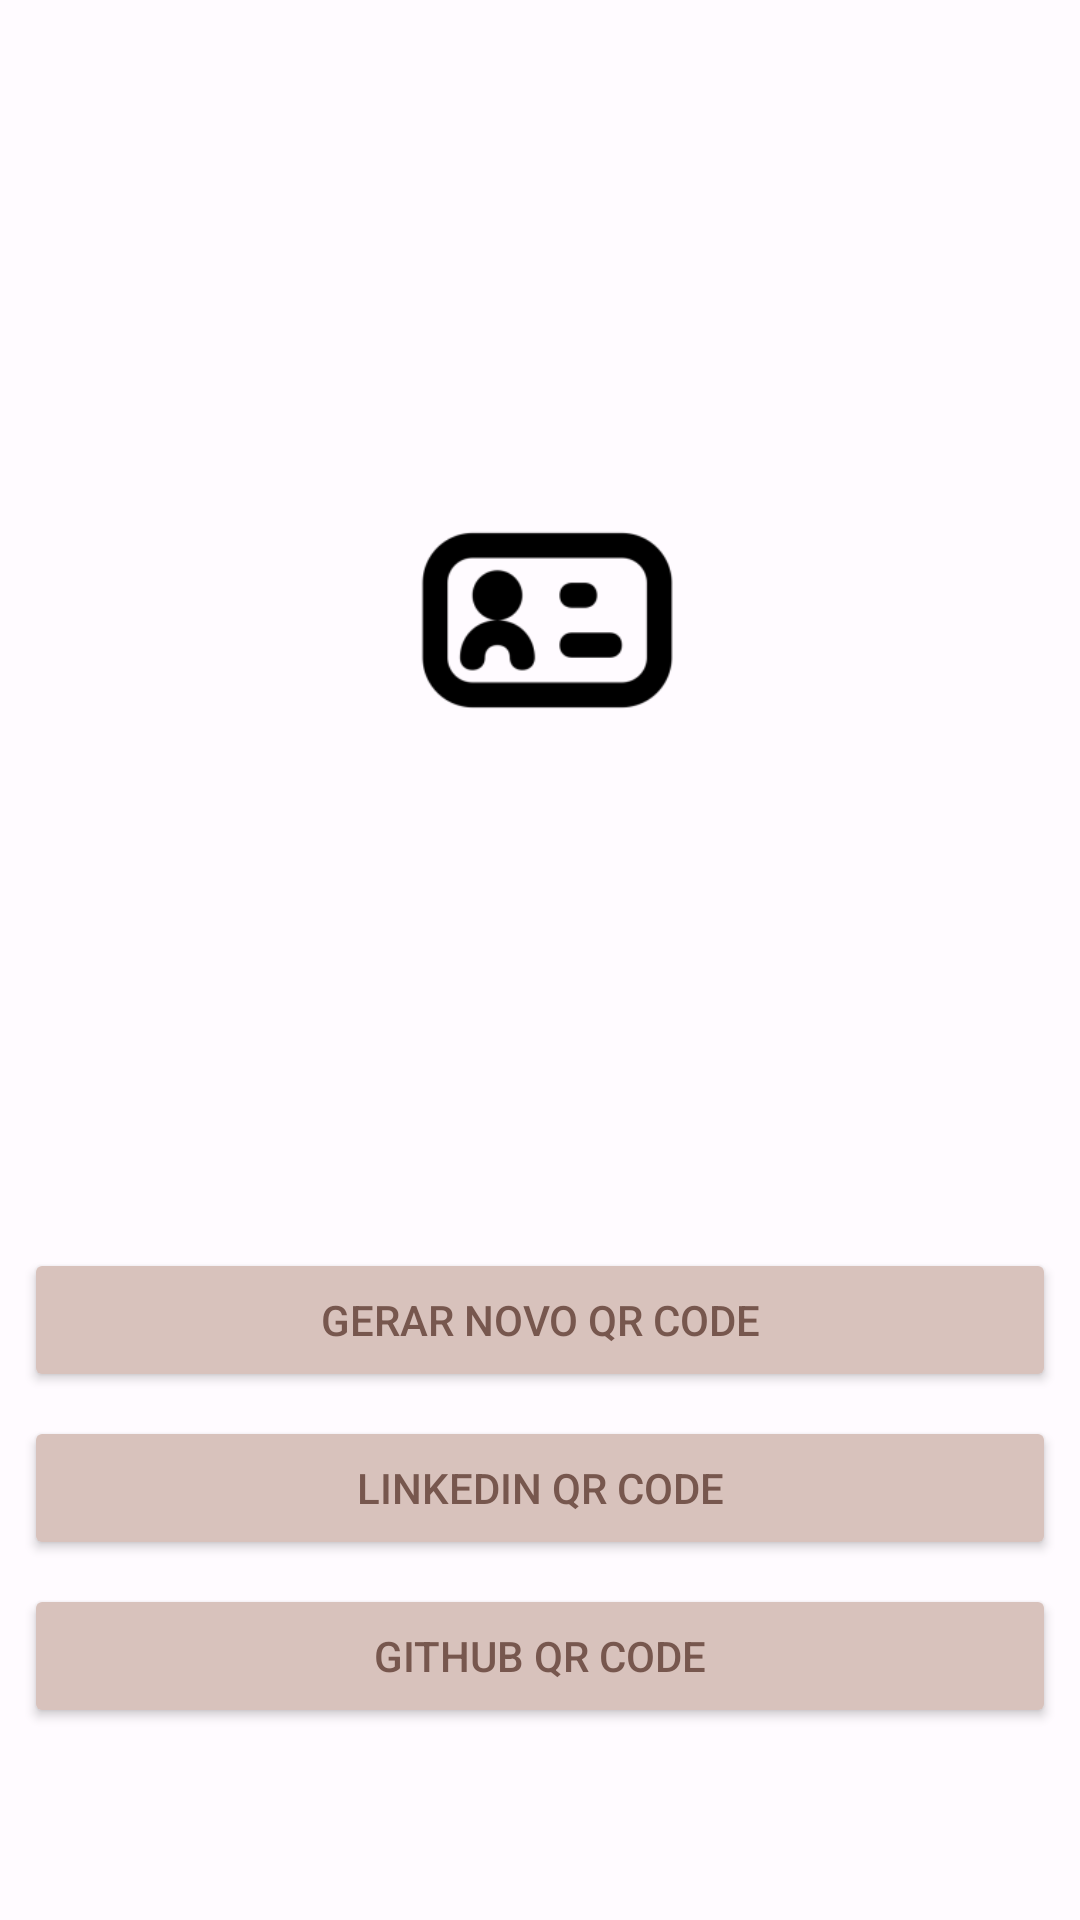

Reconstruct the res/layout file that produces this screen, plus the resources it refers to.
<!-- AndroidManifest.xml: application theme Theme.Material3.Light.NoActionBar -->
<!-- res/layout/activity_first.xml -->
<?xml version="1.0" encoding="utf-8"?>
<androidx.constraintlayout.widget.ConstraintLayout xmlns:android="http://schemas.android.com/apk/res/android"
    xmlns:app="http://schemas.android.com/apk/res-auto"
    xmlns:tools="http://schemas.android.com/tools"
    android:layout_width="match_parent"
    android:layout_height="match_parent"
    android:background="@color/md_theme_light_background"
    tools:context=".MainActivity">


    <Button
        android:id="@+id/btnGerarQRCode"
        android:layout_width="match_parent"
        android:layout_height="wrap_content"
        android:layout_marginBottom="8dp"
        android:backgroundTint="@color/md_theme_light_outlineVariant"
        android:textColor="@color/md_theme_light_secondary"
        android:text="@string/gerar_novo_qr_code"
        app:layout_constraintBottom_toTopOf="@+id/btnLinkedin"
        app:layout_constraintEnd_toEndOf="parent"
        android:layout_marginEnd="8dp"
        android:layout_marginStart="8dp"
        app:layout_constraintHorizontal_bias="0.497"
        app:layout_constraintStart_toStartOf="parent" />

    <Button
        android:id="@+id/btnLinkedin"
        android:layout_width="match_parent"
        android:layout_height="wrap_content"
        android:layout_marginBottom="8dp"
        android:layout_marginEnd="8dp"
        android:layout_marginStart="8dp"
        android:backgroundTint="@color/md_theme_light_outlineVariant"
        android:textColor="@color/md_theme_light_secondary"
        android:text="@string/linkedin_qr_code"
        app:layout_constraintBottom_toTopOf="@+id/btnGithub"
        app:layout_constraintEnd_toEndOf="parent"
        app:layout_constraintHorizontal_bias="0.497"
        app:layout_constraintStart_toStartOf="parent" />

    <Button
        android:id="@+id/btnGithub"
        android:layout_width="match_parent"
        android:layout_height="wrap_content"
        android:layout_marginBottom="64dp"
        android:layout_marginEnd="8dp"
        android:layout_marginStart="8dp"
        android:backgroundTint="@color/md_theme_light_outlineVariant"
        android:textColor="@color/md_theme_light_secondary"
        android:text="@string/github_qr_code"
        app:layout_constraintBottom_toBottomOf="parent"
        app:layout_constraintEnd_toEndOf="parent"
        app:layout_constraintHorizontal_bias="0.498"
        app:layout_constraintStart_toStartOf="parent" />

    <ImageView
        android:id="@+id/imageView"
        android:layout_width="153dp"
        android:layout_height="157dp"
        android:layout_marginTop="128dp"
        app:layout_constraintEnd_toEndOf="parent"
        app:layout_constraintHorizontal_bias="0.511"
        app:layout_constraintStart_toStartOf="parent"
        app:layout_constraintTop_toTopOf="parent"
        app:srcCompat="@mipmap/ic_launcher_foreground" />


</androidx.constraintlayout.widget.ConstraintLayout>
<!-- resources referenced by this layout -->
<resources>
  <color name="md_theme_light_background">#FFFBFF</color>
  <color name="md_theme_light_outlineVariant">#D8C2BC</color>
  <color name="md_theme_light_secondary">#77574E</color>
  <!-- mipmap ic_launcher_foreground: png bitmap (mipmap-hdpi, 2150 bytes) -->
  <string name="gerar_novo_qr_code">Gerar Novo QR Code</string>
  <string name="github_qr_code">GitHub QR Code</string>
  <string name="linkedin_qr_code">LinkedIn QR Code</string>
</resources>
